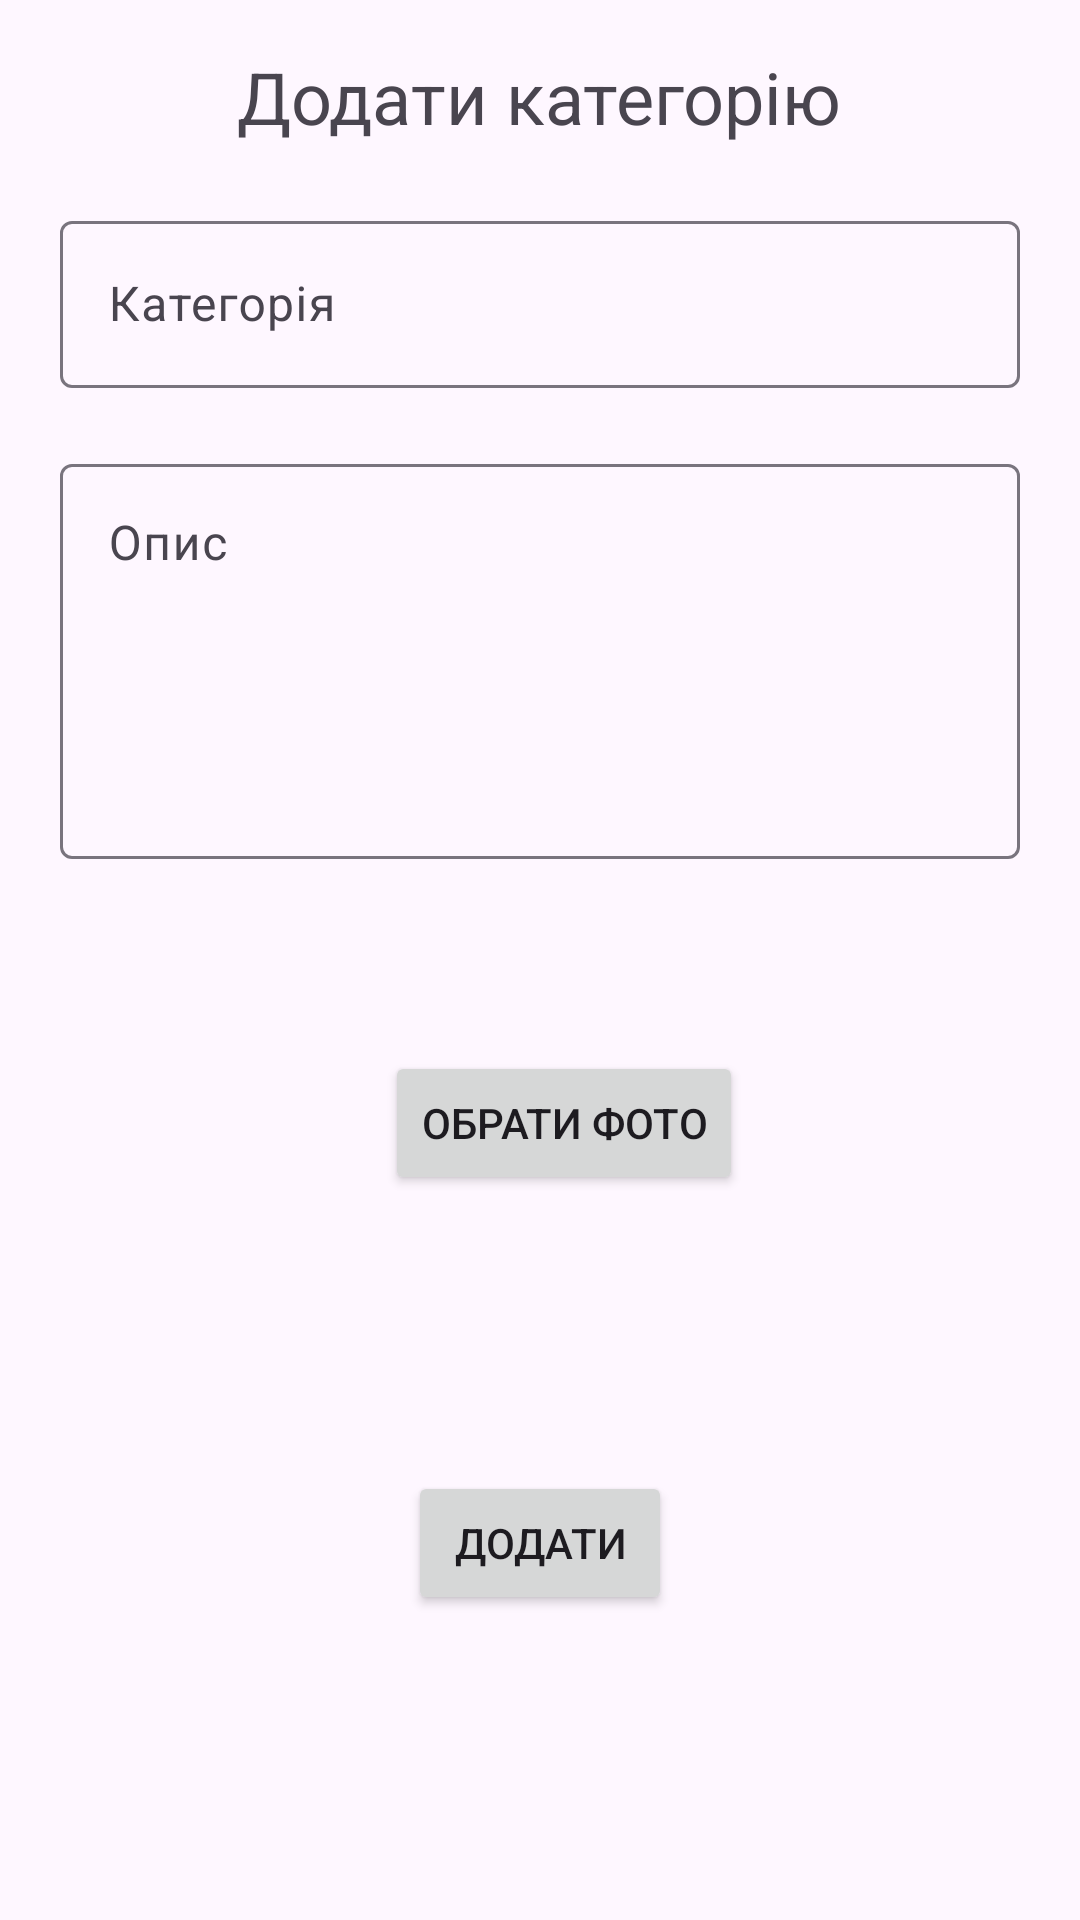

Produce the Android XML layout that renders to this screen, including the resource entries it uses.
<!-- AndroidManifest.xml: application theme Theme.StoreAndroid -->
<!-- res/layout/activity_category_create.xml -->
<?xml version="1.0" encoding="utf-8"?>
<ScrollView xmlns:android="http://schemas.android.com/apk/res/android"
    xmlns:app="http://schemas.android.com/apk/res-auto"
    xmlns:tools="http://schemas.android.com/tools"
    android:layout_width="match_parent"
    android:layout_height="match_parent">

    <androidx.constraintlayout.widget.ConstraintLayout
        android:layout_width="match_parent"
        android:layout_height="match_parent"
        android:layout_marginStart="20dp"
        android:layout_marginEnd="20dp"
        tools:context=".category.CategoryCreateActivity">

        <TextView
            android:id="@+id/tvTitle"
            android:layout_width="wrap_content"
            android:layout_height="wrap_content"
            android:layout_marginTop="16dp"
            android:text="Додати категорію"
            android:textSize="24dp"
            app:layout_constraintEnd_toEndOf="parent"
            app:layout_constraintHorizontal_bias="0.497"
            app:layout_constraintStart_toStartOf="parent"
            app:layout_constraintTop_toTopOf="parent" />

        <com.google.android.material.textfield.TextInputLayout
            android:id="@+id/tlCategoryName"
            android:layout_width="match_parent"
            android:layout_height="wrap_content"
            android:layout_marginTop="20dp"
            android:hint="Категорія"
            app:layout_constraintEnd_toEndOf="parent"
            app:layout_constraintHorizontal_bias="0.497"
            app:layout_constraintStart_toStartOf="parent"
            app:layout_constraintTop_toBottomOf="@id/tvTitle">

            <com.google.android.material.textfield.TextInputEditText
                android:id="@+id/txtCategoryName"
                android:layout_width="match_parent"
                android:layout_height="wrap_content" />
        </com.google.android.material.textfield.TextInputLayout>

        <com.google.android.material.textfield.TextInputLayout
            android:id="@+id/tlCategoryDescription"
            android:layout_width="match_parent"
            android:layout_height="wrap_content"
            android:layout_marginTop="20dp"
            android:hint="Опис"
            app:layout_constraintEnd_toEndOf="parent"
            app:layout_constraintHorizontal_bias="0.497"
            app:layout_constraintStart_toStartOf="parent"
            app:layout_constraintTop_toBottomOf="@id/tlCategoryName">

            <com.google.android.material.textfield.TextInputEditText
                android:id="@+id/txtCategoryDescription"
                android:layout_width="match_parent"
                android:layout_height="wrap_content"
                android:gravity="start"
                android:inputType="textMultiLine"
                android:lines="5"
                android:maxLines="10" />
        </com.google.android.material.textfield.TextInputLayout>

        <ImageView
            android:id="@+id/ivSelectImage"
            android:layout_width="wrap_content"
            android:layout_height="wrap_content"
            android:layout_marginStart="16dp"
            android:layout_marginTop="20dp"
            android:minHeight="150dp"
            app:layout_constraintStart_toStartOf="parent"
            app:layout_constraintTop_toBottomOf="@+id/tlCategoryDescription"
            tools:srcCompat="@tools:sample/avatars" />


        <Button
            android:id="@+id/btnSelectImage"
            android:layout_width="wrap_content"
            android:layout_height="wrap_content"
            android:layout_marginTop="64dp"
            android:onClick="openGallery"
            android:text="Обрати фото"
            app:layout_constraintEnd_toEndOf="parent"
            app:layout_constraintStart_toEndOf="@+id/ivSelectImage"
            app:layout_constraintTop_toBottomOf="@+id/tlCategoryDescription" />

        <Button
            android:id="@+id/btnCategoryCreate"
            android:layout_width="wrap_content"
            android:layout_height="wrap_content"
            android:layout_marginTop="34dp"
            android:onClick="onClickAddCategory"
            android:text="Додати"
            app:layout_constraintEnd_toEndOf="parent"
            app:layout_constraintStart_toStartOf="parent"
            app:layout_constraintTop_toBottomOf="@+id/ivSelectImage" />

    </androidx.constraintlayout.widget.ConstraintLayout>

</ScrollView>
<!-- resources referenced by this layout -->
<resources>
  <style name="Theme.StoreAndroid" parent="Base.Theme.StoreAndroid" />
  <style name="Base.Theme.StoreAndroid" parent="Theme.Material3.DayNight.NoActionBar">
          
          
      </style>
</resources>
